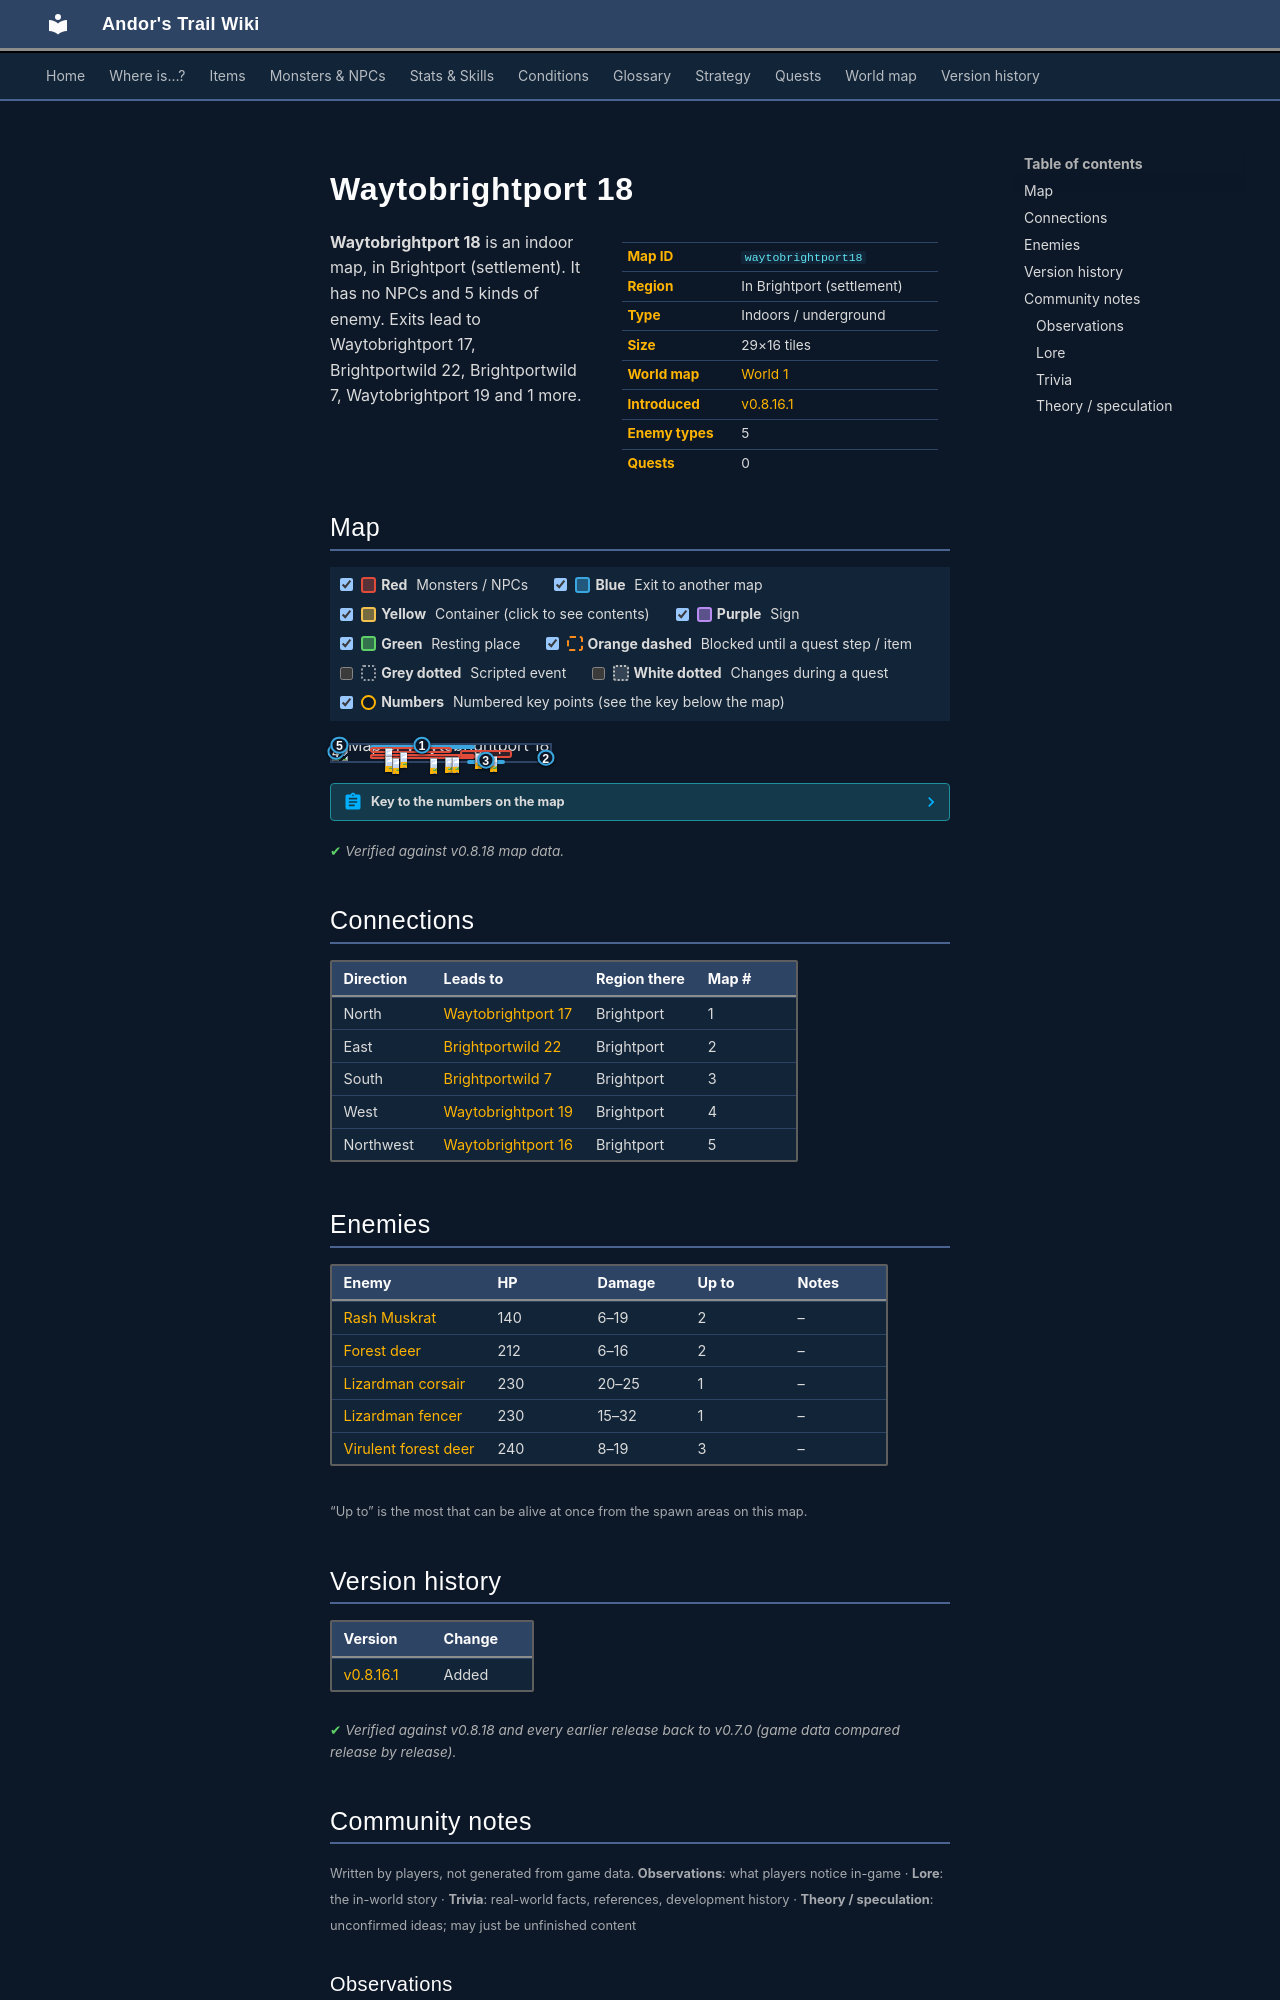

repository: asdfghjkl628/Andor-s-Trail-Wikiiii · page: maps/waytobrightport18/index.html · generator: mkdocs

---
description: "Waytobrightport 18 is an indoor location in Andor's Trail, in Brightport (settlement). Enemies: Rash Muskrat, Forest deer, Lizardman corsair, Lizardman fencer, Virulent forest deer. Exits to Waytobrightport 17, Brightportwild 22, Brightportwild 7, Waytobrightport 19."
---

# Waytobrightport 18

<div class="infobox" markdown>

| | |
|---|---|
| **Map ID** | `waytobrightport18` |
| **Region** | In Brightport (settlement) |
| **Type** | Indoors / underground |
| **Size** | 29×16 tiles |
| **World map** | [World 1](index.md) |
| **Introduced** | [v0.8.16.1](../versions/0.8.16.1.md) |
| **Enemy types** | 5 |
| **Quests** | 0 |

</div>

**Waytobrightport 18** is an indoor map, in Brightport (settlement). It has no NPCs and 5 kinds of enemy. Exits lead to Waytobrightport 17, Brightportwild 22, Brightportwild 7, Waytobrightport 19 and 1 more.

## Map

<div class="map-legend" markdown="0"><label class="lg"><input type="checkbox" data-t="spawn" checked><span class="sw sw-spawn"></span><b>Red</b>&nbsp;Monsters / NPCs</label><label class="lg"><input type="checkbox" data-t="mapchange" checked><span class="sw sw-mapchange"></span><b>Blue</b>&nbsp;Exit to another map</label><label class="lg"><input type="checkbox" data-t="container" checked><span class="sw sw-container"></span><b>Yellow</b>&nbsp;Container (click to see contents)</label><label class="lg"><input type="checkbox" data-t="sign" checked><span class="sw sw-sign"></span><b>Purple</b>&nbsp;Sign</label><label class="lg"><input type="checkbox" data-t="rest" checked><span class="sw sw-rest"></span><b>Green</b>&nbsp;Resting place</label><label class="lg"><input type="checkbox" data-t="key" checked><span class="sw sw-key"></span><b>Orange dashed</b>&nbsp;Blocked until a quest step / item</label><label class="lg"><input type="checkbox" data-t="script"><span class="sw sw-script"></span><b>Grey dotted</b>&nbsp;Scripted event</label><label class="lg"><input type="checkbox" data-t="replace"><span class="sw sw-replace"></span><b>White dotted</b>&nbsp;Changes during a quest</label><label class="lg"><input type="checkbox" data-t="pin" checked><span class="sw sw-pin"></span><b>Numbers</b>&nbsp;Numbered key points (see the key below the map)</label></div>

<div class="map-wrap hide-script hide-replace" markdown="0"><img src="../../assets/maps/waytobrightport18.webp" alt="Map of Waytobrightport 18" width="928" height="512" loading="lazy"><a id="place-south" class="mo mo-mapchange" href="../brightportwild7/#place-north" title="Exit to Brightportwild 7" style="left:62.069%;top:93.750%;width:17.241%;height:6.250%"></a><a id="place-north" class="mo mo-mapchange" href="../waytobrightport17/#place-south" title="Exit to Waytobrightport 17" style="left:17.241%;top:0.000%;width:48.276%;height:6.250%"></a><a id="place-north1" class="mo mo-mapchange" href="../waytobrightport16/#place-south" title="Exit to Waytobrightport 16" style="left:0.000%;top:0.000%;width:6.897%;height:6.250%"></a><a id="place-west" class="mo mo-mapchange" href="../waytobrightport19/#place-east" title="Exit to Waytobrightport 19" style="left:0.000%;top:6.250%;width:3.448%;height:75.000%"></a><a id="place-east" class="mo mo-mapchange" href="../brightportwild22/#place-west" title="Exit to Brightportwild 22" style="left:96.552%;top:75.000%;width:3.448%;height:12.500%"></a><span class="mo mo-spawn" title="Spawns: Lizardman fencer" style="left:58.621%;top:31.250%;width:24.138%;height:50.000%"></span><span class="mo mo-spawn" title="Spawns: Lizardman corsair" style="left:65.517%;top:50.000%;width:6.897%;height:25.000%"></span><span class="mo mo-spawn" title="Spawns: Virulent forest deer" style="left:17.241%;top:56.250%;width:41.379%;height:31.250%"></span><span class="mo mo-spawn" title="Spawns: Forest deer" style="left:17.241%;top:12.500%;width:37.931%;height:37.500%"></span><span class="mo mo-spawn" title="Spawns: Rash Muskrat" style="left:17.241%;top:56.250%;width:48.276%;height:31.250%"></span><a class="mob" href="../../monsters/brightport_redlizard2/" title="Lizardman fencer" style="left:72.414%;top:68.750%;width:3.448%;height:6.250%"><img src="../../assets/icons/monsters/monsters_johny_6.png" alt="Lizardman fencer"></a><a class="mob" href="../../monsters/brightport_redlizard/" title="Lizardman corsair" style="left:65.517%;top:50.000%;width:3.448%;height:6.250%"><img src="../../assets/icons/monsters/monsters_johny_5.png" alt="Lizardman corsair"></a><a class="mob" href="../../monsters/brightport_deer/" title="Virulent forest deer" style="left:44.828%;top:81.250%;width:3.448%;height:6.250%"><img src="../../assets/icons/monsters/monsters_johny_12.png" alt="Virulent forest deer"></a><a class="mob" href="../../monsters/brightport_deer/" title="Virulent forest deer" style="left:51.724%;top:75.000%;width:3.448%;height:6.250%"><img src="../../assets/icons/monsters/monsters_johny_12.png" alt="Virulent forest deer"></a><a class="mob" href="../../monsters/brightport_deer/" title="Virulent forest deer" style="left:55.172%;top:75.000%;width:3.448%;height:6.250%"><img src="../../assets/icons/monsters/monsters_johny_12.png" alt="Virulent forest deer"></a><a class="mob" href="../../monsters/brightport_sickdeer/" title="Forest deer" style="left:31.034%;top:43.750%;width:3.448%;height:6.250%"><img src="../../assets/icons/monsters/monsters_johny_11.png" alt="Forest deer"></a><a class="mob" href="../../monsters/brightport_sickdeer/" title="Forest deer" style="left:24.138%;top:18.750%;width:3.448%;height:6.250%"><img src="../../assets/icons/monsters/monsters_johny_11.png" alt="Forest deer"></a><a class="mob" href="../../monsters/brightport_squirrel2/" title="Rash Muskrat" style="left:27.586%;top:81.250%;width:3.448%;height:6.250%"><img src="../../assets/icons/monsters/monsters_tometik5_27.png" alt="Rash Muskrat"></a><a class="mob" href="../../monsters/brightport_squirrel2/" title="Rash Muskrat" style="left:24.138%;top:68.750%;width:3.448%;height:6.250%"><img src="../../assets/icons/monsters/monsters_tometik5_27.png" alt="Rash Muskrat"></a><a class="pin pin-exit" href="#key-1" style="left:41.379%;top:3.125%" title="Exit (north): to [Waytobrightport 17](waytobrightport17.md)">1</a><a class="pin pin-exit" href="#key-2" style="left:98.276%;top:81.250%" title="Exit (east): to [Brightportwild 22](brightportwild22.md)">2</a><a class="pin pin-exit" href="#key-3" style="left:70.690%;top:96.875%" title="Exit (south): to [Brightportwild 7](brightportwild7.md)">3</a><a class="pin pin-exit" href="#key-4" style="left:1.724%;top:43.750%" title="Exit (west): to [Waytobrightport 19](waytobrightport19.md)">4</a><a class="pin pin-exit" href="#key-5" style="left:3.448%;top:3.125%" title="Exit (northwest): to [Waytobrightport 16](waytobrightport16.md)">5</a></div>

??? abstract "Key to the numbers on the map"

    | # | What | Details |
    |---|---|---|
    | <span id="key-1"></span>1 | Exit (north) | to [Waytobrightport 17](waytobrightport17.md) |
    | <span id="key-2"></span>2 | Exit (east) | to [Brightportwild 22](brightportwild22.md) |
    | <span id="key-3"></span>3 | Exit (south) | to [Brightportwild 7](brightportwild7.md) |
    | <span id="key-4"></span>4 | Exit (west) | to [Waytobrightport 19](waytobrightport19.md) |
    | <span id="key-5"></span>5 | Exit (northwest) | to [Waytobrightport 16](waytobrightport16.md) |


<p class="verified">Verified against v0.8.18 map data.</p>

## Connections

| Direction | Leads to | Region there | Map # |
|---|---|---|---|
| North | [Waytobrightport 17](waytobrightport17.md) | Brightport | 1 |
| East | [Brightportwild 22](brightportwild22.md) | Brightport | 2 |
| South | [Brightportwild 7](brightportwild7.md) | Brightport | 3 |
| West | [Waytobrightport 19](waytobrightport19.md) | Brightport | 4 |
| Northwest | [Waytobrightport 16](waytobrightport16.md) | Brightport | 5 |

## Enemies

| Enemy | HP | Damage | Up to | Notes |
|---|---|---|---|---|
| [Rash Muskrat](../monsters/brightport_squirrel2.md) | 140 | 6–19 | 2 | – |
| [Forest deer](../monsters/brightport_sickdeer.md) | 212 | 6–16 | 2 | – |
| [Lizardman corsair](../monsters/brightport_redlizard.md) | 230 | 20–25 | 1 | – |
| [Lizardman fencer](../monsters/brightport_redlizard2.md) | 230 | 15–32 | 1 | – |
| [Virulent forest deer](../monsters/brightport_deer.md) | 240 | 8–19 | 3 | – |

<small>“Up to” is the most that can be alive at once from the spawn areas on this map.</small>


## Version history

| Version | Change |
|---|---|
| [v0.8.16.1](../versions/0.8.16.1.md) | Added |

<p class="verified">Verified against v0.8.18 and every earlier release back to v0.7.0 (game data compared release by release).</p>


## Community notes

<small>Written by players, not generated from game data. **Observations**: what players notice in-game · **Lore**: the in-world story · **Trivia**: real-world facts, references, development history · **Theory / speculation**: unconfirmed ideas; may just be unfinished content</small>

### Observations

*No notes yet. Contributions are welcome: [add a note](https://github.com/asdfghjkl628/Andor-s-Trail-Wikiiii/new/main/notes/maps?filename=waytobrightport18.md&value=%23%23%20Observations%0A%0A%3C%21--%20what%20players%20notice%20in-game%20--%3E%0A%0A%23%23%20Lore%0A%0A%3C%21--%20the%20in-world%20story%20--%3E%0A%0A%23%23%20Trivia%0A%0A%3C%21--%20real-world%20facts%2C%20references%2C%20development%20history%20--%3E%0A%0A%23%23%20Theory%20/%20speculation%0A%0A%3C%21--%20unconfirmed%20ideas%3B%20may%20just%20be%20unfinished%20content%20--%3E%0A).*
